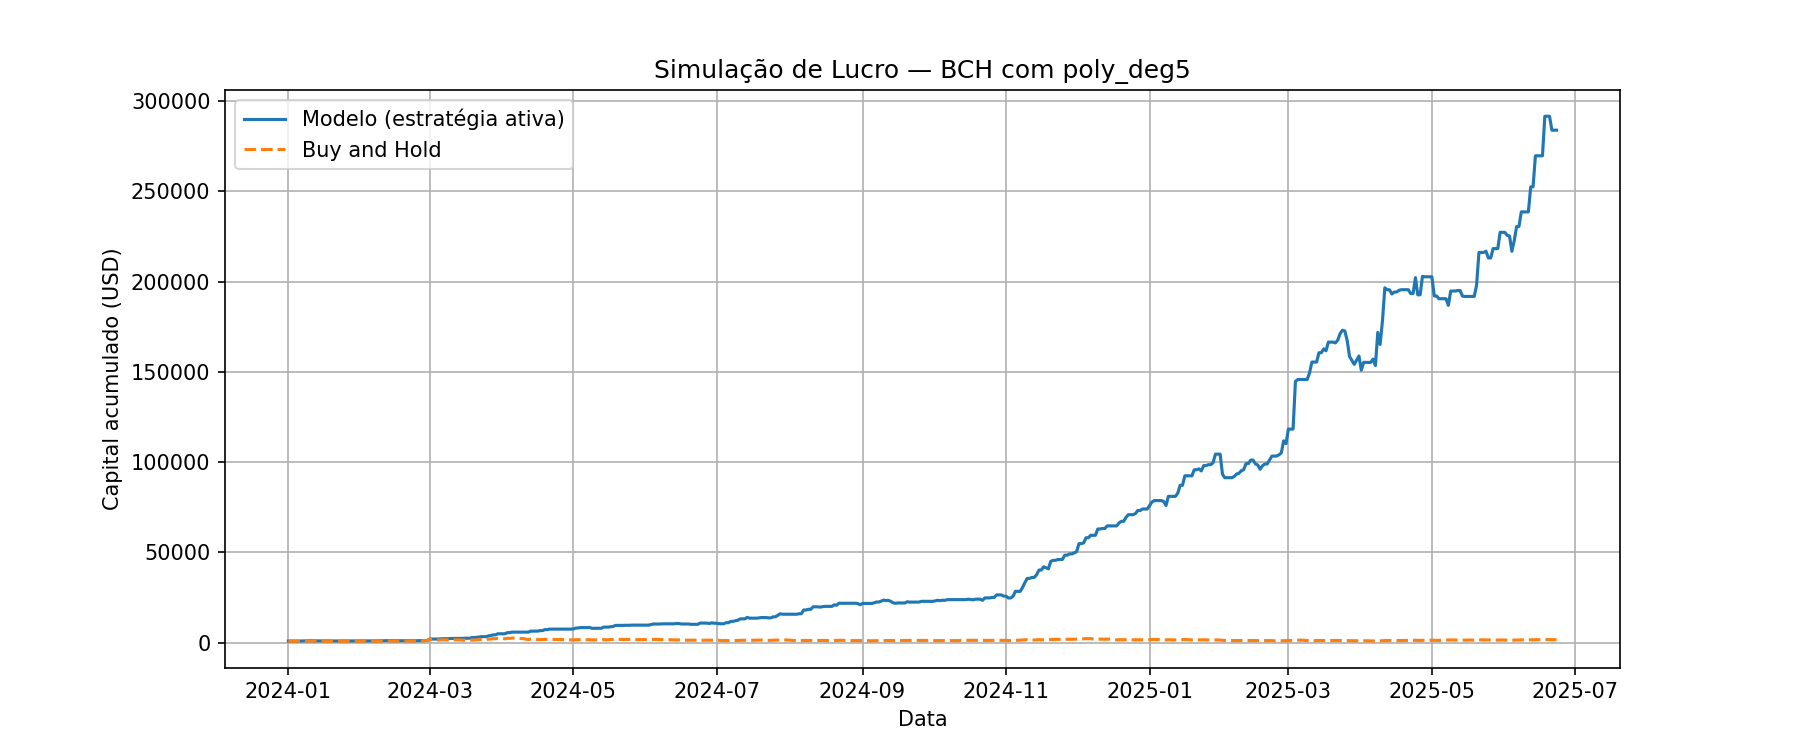

Values plotted in this chart, from the file beside it:
Data, preco_hoje, preco_amanha, Previsao, sinal, retorno_estrategia, retorno_hold, capital_estrategia, capital_hold
2024-01-01, 266.7, 257.1, 268.7, 1, 0.9637, 0.9637, 963.7, 963.7
2024-01-02, 257.1, 238.9, 252.9, 0, 1.0, 0.9292, 963.7, 895.5
2024-01-03, 238.9, 240.7, 237.4, 0, 1.0, 1.008, 963.7, 902.4
2024-01-04, 240.7, 239.9, 240.4, 0, 1.0, 0.9965, 963.7, 899.3
2024-01-05, 239.9, 237.2, 235.3, 0, 1.0, 0.9887, 963.7, 889.1
2024-01-06, 237.2, 235, 241.4, 1, 0.9908, 0.9908, 954.8, 880.9
2024-01-07, 235, 252.6, 241.3, 1, 1.075, 1.075, 1026, 947
2024-01-08, 252.6, 244.9, 251.1, 0, 1.0, 0.9696, 1026, 918.3
2024-01-09, 244.9, 253.5, 249.5, 1, 1.035, 1.035, 1062, 950.4
2024-01-10, 253.5, 276.6, 263.1, 1, 1.091, 1.091, 1159, 1037
2024-01-11, 276.6, 259.9, 278.3, 1, 0.9398, 0.9398, 1089, 974.4
2024-01-12, 259.9, 254.6, 265.2, 1, 0.9794, 0.9794, 1067, 954.3
2024-01-13, 254.6, 249.5, 270.5, 1, 0.98, 0.98, 1045, 935.3
2024-01-14, 249.5, 250.4, 259.1, 1, 1.004, 1.004, 1050, 938.9
2024-01-15, 250.4, 251.4, 242.5, 0, 1.0, 1.004, 1050, 942.6
2024-01-16, 251.4, 244.4, 246.3, 0, 1.0, 0.9721, 1050, 916.3
2024-01-17, 244.4, 237.6, 244.6, 1, 0.9722, 0.9722, 1020, 890.8
2024-01-18, 237.6, 236.6, 244.1, 1, 0.9959, 0.9959, 1016, 887.2
2024-01-19, 236.6, 239.1, 243.4, 1, 1.01, 1.01, 1027, 896.4
2024-01-20, 239.1, 237, 239.2, 1, 0.9912, 0.9912, 1018, 888.5
2024-01-21, 237, 235.8, 237.7, 1, 0.9947, 0.9947, 1012, 883.8
2024-01-22, 235.8, 229.4, 241.8, 1, 0.9729, 0.9729, 984.9, 859.9
2024-01-23, 229.4, 236.2, 236.9, 1, 1.03, 1.03, 1014, 885.5
2024-01-24, 236.2, 236.7, 230.2, 0, 1.0, 1.002, 1014, 887.3
2024-01-25, 236.7, 241.7, 232.1, 0, 1.0, 1.021, 1014, 906
2024-01-26, 241.7, 243.6, 246.5, 1, 1.008, 1.008, 1023, 913.4
2024-01-27, 243.6, 236.8, 245.1, 1, 0.9719, 0.9719, 993.9, 887.7
2024-01-28, 236.8, 241.1, 243.4, 1, 1.018, 1.018, 1012, 904
2024-01-29, 241.1, 237.3, 247.3, 1, 0.984, 0.984, 995.9, 889.6
2024-01-30, 237.3, 234.4, 242.3, 1, 0.9878, 0.9878, 983.8, 878.7
2024-01-31, 234.4, 236.6, 239.4, 1, 1.009, 1.009, 993, 886.9
2024-02-01, 236.6, 236.4, 239.3, 1, 0.9995, 0.9995, 992.5, 886.4
2024-02-02, 236.4, 240.7, 239.1, 1, 1.018, 1.018, 1010, 902.3
2024-02-03, 240.7, 234.8, 238, 0, 1.0, 0.9758, 1010, 880.4
2024-02-04, 234.8, 235.7, 238.6, 1, 1.004, 1.004, 1014, 883.6
2024-02-05, 235.7, 234.9, 247.3, 1, 0.9965, 0.9965, 1010, 880.5
2024-02-06, 234.9, 240.4, 242.2, 1, 1.024, 1.024, 1034, 901.2
2024-02-07, 240.4, 244.1, 253, 1, 1.015, 1.015, 1050, 915
2024-02-08, 244.1, 250.6, 247.7, 1, 1.027, 1.027, 1078, 939.6
2024-02-09, 250.6, 247.8, 252.2, 1, 0.9885, 0.9885, 1066, 928.8
2024-02-10, 247.8, 277.4, 249.3, 1, 1.12, 1.12, 1193, 1040
2024-02-11, 277.4, 280.8, 283.5, 1, 1.012, 1.012, 1208, 1053
2024-02-12, 280.8, 270.3, 282.1, 1, 0.9624, 0.9624, 1163, 1013
2024-02-13, 270.3, 280.7, 276.9, 1, 1.039, 1.039, 1207, 1052
2024-02-14, 280.7, 270.6, 293.4, 1, 0.9639, 0.9639, 1164, 1014
2024-02-15, 270.6, 274.2, 257.9, 0, 1.0, 1.013, 1164, 1028
2024-02-16, 274.2, 267, 278.2, 1, 0.9739, 0.9739, 1133, 1001
2024-02-17, 267, 270.4, 261.8, 0, 1.0, 1.013, 1133, 1014
2024-02-18, 270.4, 272.5, 270.2, 0, 1.0, 1.008, 1133, 1022
2024-02-19, 272.5, 265.1, 269.9, 0, 1.0, 0.9728, 1133, 993.8
2024-02-20, 265.1, 263, 264.2, 0, 1.0, 0.9922, 1133, 986.1
2024-02-21, 263, 260.3, 263.3, 1, 0.9897, 0.9897, 1122, 975.9
2024-02-22, 260.3, 264.4, 259.9, 0, 1.0, 1.016, 1122, 991
2024-02-23, 264.4, 267.4, 263.5, 0, 1.0, 1.012, 1122, 1003
2024-02-24, 267.4, 267.7, 262.8, 0, 1.0, 1.001, 1122, 1004
2024-02-25, 267.7, 274.5, 271.3, 1, 1.025, 1.025, 1150, 1029
2024-02-26, 274.5, 291.9, 285.7, 1, 1.063, 1.063, 1223, 1094
2024-02-27, 291.9, 296.4, 296.9, 1, 1.015, 1.015, 1242, 1111
2024-02-28, 296.4, 297.8, 287.8, 0, 1.0, 1.005, 1242, 1117
2024-02-29, 297.8, 316.5, 302.5, 1, 1.063, 1.063, 1320, 1186
... 480 more rows
